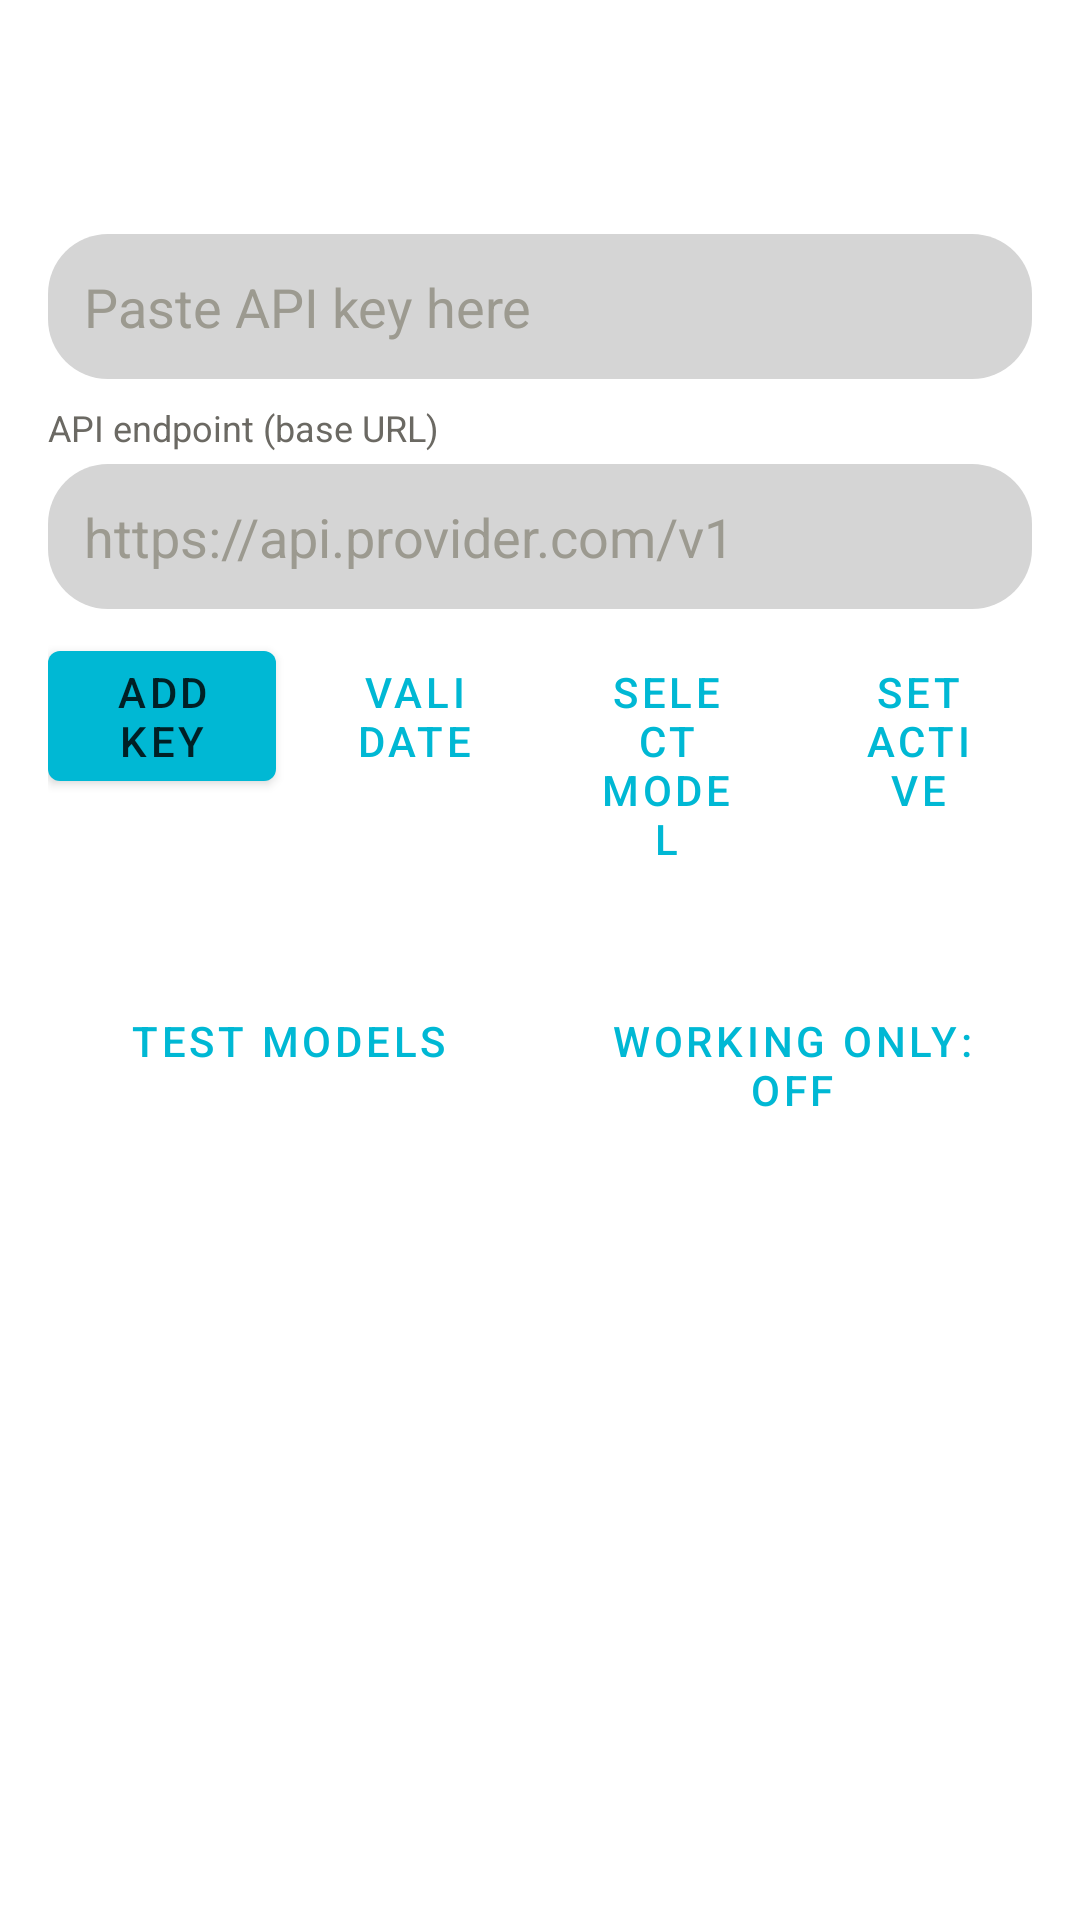

Produce the Android XML layout that renders to this screen, including the resource entries it uses.
<!-- AndroidManifest.xml: application theme Theme.Oreshik -->
<!-- res/layout/provider_section.xml -->
<?xml version="1.0" encoding="utf-8"?>

<LinearLayout xmlns:android="http://schemas.android.com/apk/res/android"
    xmlns:app="http://schemas.android.com/apk/res-auto"
    xmlns:tools="http://schemas.android.com/tools"
    android:layout_width="match_parent"
    android:layout_height="wrap_content"
    android:orientation="vertical"
    android:padding="16dp"
    android:layout_marginBottom="12dp"
    android:background="@color/bg_card"
    tools:ignore="Overdraw"
>

    <TextView
        android:id="@+id/providerHeader"
        android:layout_width="match_parent"
        android:layout_height="wrap_content"
        android:textSize="18sp"
        android:textStyle="bold"
        android:textColor="@color/text_primary"
        android:layout_marginBottom="12dp" />

    <TextView
        android:id="@+id/keysStatus"
        android:layout_width="match_parent"
        android:layout_height="wrap_content"
        android:textSize="13sp"
        android:textColor="@color/text_secondary"
        android:layout_marginBottom="8dp" />

    <LinearLayout
        android:id="@+id/chatGptAuthPanel"
        android:layout_width="match_parent"
        android:layout_height="wrap_content"
        android:orientation="vertical"
        android:visibility="gone"
        android:layout_marginBottom="12dp">

        <TextView
            android:id="@+id/tvChatGptAccountStatus"
            android:layout_width="match_parent"
            android:layout_height="wrap_content"
            android:textSize="13sp"
            android:textColor="@color/text_secondary"
            android:layout_marginBottom="8dp" />

        <LinearLayout
            android:layout_width="match_parent"
            android:layout_height="wrap_content"
            android:orientation="horizontal">

            <com.google.android.material.button.MaterialButton
                android:id="@+id/btnChatGptConnect"
                android:layout_width="0dp"
                android:layout_height="wrap_content"
                android:layout_weight="1"
                android:layout_marginEnd="8dp"
                android:text="@string/chatgpt_continue" />

            <com.google.android.material.button.MaterialButton
                android:id="@+id/btnChatGptAddAccount"
                android:layout_width="0dp"
                android:layout_height="wrap_content"
                android:layout_weight="1"
                android:text="@string/chatgpt_add_account"
                style="@style/Widget.Oreshik.Button.Outlined" />
        </LinearLayout>

        <com.google.android.material.button.MaterialButton
            android:id="@+id/btnChatGptAccounts"
            android:layout_width="match_parent"
            android:layout_height="wrap_content"
            android:layout_marginTop="4dp"
            android:text="@string/chatgpt_switch_account"
            android:visibility="gone"
            style="@style/Widget.Oreshik.Button.Outlined" />

        <com.google.android.material.button.MaterialButton
            android:id="@+id/btnChatGptSignOut"
            android:layout_width="match_parent"
            android:layout_height="wrap_content"
            android:layout_marginTop="4dp"
            android:text="@string/chatgpt_sign_out"
            android:visibility="gone"
            style="@style/Widget.Oreshik.Button.Outlined" />
    </LinearLayout>

    <EditText
        android:id="@+id/etNewKey"
        android:layout_width="match_parent"
        android:layout_height="wrap_content"
        android:background="@drawable/bg_pill"
        android:hint="@string/paste_api_key_here"
        android:autofillHints="password"
        android:inputType="textPassword"
        android:padding="12dp"
        android:textColor="@color/text_primary"
        android:textColorHint="@color/text_tertiary"
        android:layout_marginBottom="8dp" />

    <TextView
        android:id="@+id/tvProviderEndpointLabel"
        android:layout_width="match_parent"
        android:layout_height="wrap_content"
        android:text="@string/api_endpoint_base_url"
        android:textSize="12sp"
        android:textColor="@color/text_secondary"
        android:layout_marginBottom="4dp" />

    <EditText
        android:id="@+id/etBaseUrl"
        android:layout_width="match_parent"
        android:layout_height="wrap_content"
        android:background="@drawable/bg_pill"
        android:hint="@string/api_url_example"
        android:autofillHints="url"
        android:inputType="textUri"
        android:padding="12dp"
        android:textColor="@color/text_primary"
        android:textColorHint="@color/text_tertiary"
        android:layout_marginBottom="8dp" />

    <LinearLayout
        android:id="@+id/providerActionsRow"
        android:layout_width="match_parent"
        android:layout_height="wrap_content"
        android:orientation="horizontal"
        android:layout_marginBottom="12dp">

        <com.google.android.material.button.MaterialButton
            android:id="@+id/btnAddKey"
            android:layout_width="0dp"
            android:layout_height="wrap_content"
            android:layout_weight="1"
            android:layout_marginEnd="8dp"
            android:text="@string/add_key" />

        <com.google.android.material.button.MaterialButton
            android:id="@+id/btnValidateProvider"
            android:layout_width="0dp"
            android:layout_height="wrap_content"
            android:layout_weight="1"
            android:layout_marginEnd="8dp"
            android:text="@string/validate"
            style="@style/Widget.Oreshik.Button.Outlined" />

        <com.google.android.material.button.MaterialButton
            android:id="@+id/btnSelectModel"
            android:layout_width="0dp"
            android:layout_height="wrap_content"
            android:layout_weight="1"
            android:layout_marginEnd="8dp"
            android:text="@string/select_model"
            style="@style/Widget.Oreshik.Button.Outlined" />

        <com.google.android.material.button.MaterialButton
            android:id="@+id/btnSetActive"
            android:layout_width="0dp"
            android:layout_height="wrap_content"
            android:layout_weight="1"
            android:text="@string/set_active"
            style="@style/Widget.Oreshik.Button.Outlined" />
    </LinearLayout>

    <LinearLayout
        android:id="@+id/keyContainer"
        android:layout_width="match_parent"
        android:layout_height="wrap_content"
        android:orientation="vertical"
        android:layout_marginBottom="12dp" />

    <LinearLayout
        android:id="@+id/providerModelTestRow"
        android:layout_width="match_parent"
        android:layout_height="wrap_content"
        android:orientation="horizontal"
        android:layout_marginBottom="12dp">

        <com.google.android.material.button.MaterialButton
            android:id="@+id/btnTestModels"
            android:layout_width="0dp"
            android:layout_height="wrap_content"
            android:layout_weight="1"
            android:layout_marginEnd="8dp"
            android:text="@string/test_models"
            style="@style/Widget.Oreshik.Button.Outlined" />

        <com.google.android.material.button.MaterialButton
            android:id="@+id/btnShowWorkingOnly"
            android:layout_width="0dp"
            android:layout_height="wrap_content"
            android:layout_weight="1"
            android:text="@string/working_only_off"
            style="@style/Widget.Oreshik.Button.Outlined" />
    </LinearLayout>

    <LinearLayout
        android:layout_width="match_parent"
        android:layout_height="wrap_content"
        android:orientation="horizontal"
        android:gravity="center_vertical">

        <TextView
            android:id="@+id/modelsStatus"
            android:layout_width="0dp"
            android:layout_height="wrap_content"
            android:layout_weight="1"
            android:textSize="13sp"
            android:textColor="@color/text_secondary" />

        <TextView
            android:id="@+id/modelCount"
            android:layout_width="wrap_content"
            android:layout_height="wrap_content"
            android:textSize="13sp"
            android:textColor="@color/text_primary"
            android:textStyle="bold" />
    </LinearLayout>

    <com.google.android.material.button.MaterialButton
        android:id="@+id/btnRemoveCompatibleProvider"
        android:layout_width="match_parent"
        android:layout_height="wrap_content"
        android:layout_marginTop="8dp"
        android:text="Remove this compatible provider"
        android:visibility="gone"
        style="@style/Widget.Oreshik.Button.Outlined" />
</LinearLayout>
<!-- resources referenced by this layout -->
<resources>
  <color name="bg_card">#FFFFFF</color>
  <color name="text_primary">#2B2A27</color>
  <color name="text_secondary">#6B6963</color>
  <color name="text_tertiary">#9C9A90</color>
  <!-- drawable bg_pill (drawable) -->
  <?xml version="1.0" encoding="utf-8"?>
  <shape xmlns:android="http://schemas.android.com/apk/res/android" android:shape="rectangle">
      <solid android:color="@color/bg_pill" />
      <corners android:radius="20dp" />
  </shape>
  <string name="add_key">Add key</string>
  <string name="api_endpoint_base_url">API endpoint (base URL)</string>
  <string name="api_url_example">https://api.provider.com/v1</string>
  <string name="chatgpt_add_account">Add account</string>
  <string name="chatgpt_continue">Continue with ChatGPT</string>
  <string name="chatgpt_sign_out">Sign out of this account</string>
  <string name="chatgpt_switch_account">Choose ChatGPT account</string>
  <string name="paste_api_key_here">Paste API key here</string>
  <string name="select_model">Select Model</string>
  <string name="set_active">Set Active</string>
  <string name="test_models">Test Models</string>
  <string name="validate">Validate</string>
  <string name="working_only_off">Working only: OFF</string>
  <style name="Widget.Oreshik.Button.Outlined" parent="Widget.MaterialComponents.Button.OutlinedButton">
          <item name="strokeWidth">0dp</item>
      </style>
  <color name="bg_pill">#D5D5D5</color>
  <color name="colorPrimary">@color/brand_500</color>
  <color name="colorPrimaryVariant">@color/brand_600</color>
  <color name="colorOnPrimary">#002025</color>
  <color name="colorAccent">@color/brand_500</color>
  <color name="colorSurface">@color/bg_card</color>
  <color name="colorOnSurface">@color/text_primary</color>
  <style name="ThemeOverlay.Oreshik.BottomSheetDialog" parent="ThemeOverlay.MaterialComponents.BottomSheetDialog">
          <item name="android:windowBackground">@android:color/transparent</item>
          <item name="android:colorBackgroundFloating">@android:color/transparent</item>
          <item name="bottomSheetStyle">@style/Widget.Oreshik.BottomSheet.Modal</item>
      </style>
  <style name="Widget.Oreshik.CardView" parent="Widget.MaterialComponents.CardView">
          <item name="cardElevation">1dp</item>
          <item name="cardMaxElevation">1dp</item>
          <item name="strokeWidth">0dp</item>
      </style>
  <color name="colorBackground">@color/bg_root</color>
  <color name="colorOnBackground">@color/text_primary</color>
  <color name="bg_root">#F4F4F4</color>
  <style name="AppWindowAnimation">
          <item name="android:activityOpenEnterAnimation">@anim/activity_open_enter</item>
          <item name="android:activityOpenExitAnimation">@anim/activity_open_exit</item>
          <item name="android:activityCloseEnterAnimation">@anim/activity_close_enter</item>
          <item name="android:activityCloseExitAnimation">@anim/activity_close_exit</item>
      </style>
  <color name="brand_500">#00B8D4</color>
  <color name="brand_600">#00838F</color>
  <style name="Widget.Oreshik.BottomSheet.Modal" parent="Widget.MaterialComponents.BottomSheet.Modal">
          <item name="android:background">@android:color/transparent</item>
          <item name="backgroundTint">@android:color/transparent</item>
          <item name="android:elevation">0dp</item>
          <item name="elevation">0dp</item>
      </style>
</resources>
